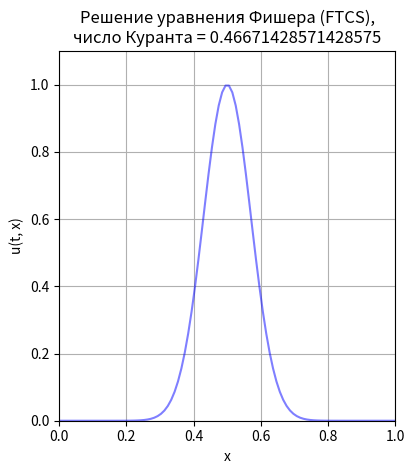

The matplotlib source for this figure: (Note: this script raises an exception after producing the figure.)
import numpy as np
import matplotlib.pyplot as plt
import matplotlib.animation as anim

def u0(x):
    return np.exp(-100*(x-0.5)**2)

def ftcs(u, D, r, dt, h, N, timesteps):
    for i in range(timesteps):
        u[i+1, 0] = u[i, 1]
        u[i+1, N-1] = u[i, N-2]
        for j in range(1, N-1):
            u[i+1, j] = u[i, j] + D * dt / h ** 2 * (u[i, j+1] - 2 * u[i, j] + u[i, j-1]) + dt * r * u[i, j] * (1 - u[i, j])
    return u

N = 100
timesteps = 2100
x = np.linspace(0.0, 1.0, N)
h = x[1] - x[0]
T = 10.0
dt = T / timesteps

D = 0.01
r = 1.0

# initial conditions
u = np.zeros((timesteps+1, N))
u[0, :] = np.exp(-100 * (x - 0.5) ** 2)

u_cn = np.zeros((timesteps+1, N))
u_cn[0, :] = u0(x)

alpha = D * dt / h ** 2
print('Число Куранта =', alpha)

u = ftcs(u, D, r, dt, h, N, timesteps)

fig, ax = plt.subplots()
ax.set_xlim(0.0, 1.0)
ax.set_ylim(0.0, 1.1)
ax.set_aspect('equal')
ax.set_xlabel('x')
ax.set_ylabel('u(t, x)')
ax.set_title('Решение уравнения Фишера (FTCS),\nчисло Куранта = {}'.format(alpha))
ax.grid(True)

line, = ax.plot(x, u[0, :], c='blue', alpha=0.5)

def animate(i, x, u):
    line.set_data(x, u[i, :])
    return line

ani = anim.FuncAnimation(fig, animate, frames=timesteps // 50, interval=100, fargs=(x, u[::50],))

from IPython.display import HTML
HTML(ani.to_jshtml())


def thomas_algorithm(a, b, c, d):
    n = len(d)
    c_prime = np.zeros(n)
    d_prime = np.zeros(n)
    x = np.zeros(n)

    # Прямой ход (forward elimination)
    c_prime[0] = c[0] / b[0]
    d_prime[0] = d[0] / b[0]

    for i in range(1, n):
        denom = b[i] - a[i] * c_prime[i-1]
        if i < n - 1:
            c_prime[i] = c[i] / denom
        d_prime[i] = (d[i] - a[i] * d_prime[i-1]) / denom

    # Обратный ход (back substitution)
    x[-1] = d_prime[-1]
    for i in range(n - 2, -1, -1):
        x[i] = d_prime[i] - c_prime[i] * x[i+1]

    return x

def crank_nicolson(u, D, r, dx, dt, N, timesteps):
    alpha = D * dt / dx ** 2
    
    lower = np.zeros(N)      # нижняя диагональ
    diag = np.zeros(N)       # главная диагональ
    upper = np.zeros(N)      # верхняя диагональ
    
    # Граничное условие Неймана на левом конце
    diag[0] = 1 + alpha
    upper[0] = -alpha
    
    # Внутренние точки
    for i in range(1, N-1):
        lower[i] = -alpha / 2
        diag[i] = 1 + alpha
        upper[i] = -alpha / 2
    
    # Граничное условие Неймана на правом конце
    lower[-1] = -alpha
    diag[-1] = 1 + alpha
    
    for n in range(timesteps):
        rhs = np.zeros(N)
        rhs[0] = (1 - alpha) * u[n, 0] + alpha * u[n, 1] + dt * r * u[n, 0] * (1 - u[n, 0])
        
        # Внутренние точки
        for i in range(1, N-1):
            rhs[i] = (alpha/2) * u[n, i-1] + (1 - alpha) * u[n, i] + (alpha/2) * u[n, i+1] + dt * r * u[n, i] * (1 - u[n, i])
        
        # Граничное условие Неймана на правом конце
        rhs[-1] = alpha * u[n, -2] + (1 - alpha) * u[n, -1] + dt * r * u[n, -1] * (1 - u[n, -1])
        
        # Решение трехдиагональной системы методом прогонки
        u[n+1, :] = thomas_algorithm(lower, diag, upper, rhs)

    return u

u_cn = crank_nicolson(u_cn, D, r, h, dt, N, timesteps)

fig, ax = plt.subplots()
ax.set_xlim(0.0, 1.0)
ax.set_ylim(0.0, 1.1)
ax.set_aspect('equal')
ax.grid(True)
ax.set_xlabel('x')
ax.set_ylabel('u(t, x)')
ax.set_title('Решение уравнения Фишера\n(полуявный Кранк-Николсон),\nчисло Куранта = {}'.format(alpha))

line, = ax.plot(x, u_cn[0, :], c='red', alpha=0.5)

ani = anim.FuncAnimation(fig, animate, frames=timesteps // 50, interval=100, fargs=(x, u_cn[::50],))

from IPython.display import HTML
HTML(ani.to_jshtml())

N = 100
timesteps = 900
alpha = 0.51
x = np.linspace(0.0, 1.0, N)
h = x[1] - x[0]
dt = alpha * h ** 2 / D
T = dt * timesteps

u = np.zeros((timesteps + 1, N))
u[0, :] = u0(x)

u = ftcs(u, D, r, dt, h, N, timesteps)

fig, ax = plt.subplots()
ax.set_xlim(0.0, 1.0)
ax.set_ylim(0.0, 1.1)
ax.set_aspect('equal')
ax.set_xlabel('x')
ax.set_ylabel('u(t, x)')
ax.grid(True)
ax.set_title('Решение уравнения Фишера (FTCS),\nчисло Куранта = {}'.format(alpha))

line, = ax.plot(x, u[0, :], c='blue', alpha=0.5)

def animate(i, x, u):
    line.set_data(x, u[i, :])
    return line

ani = anim.FuncAnimation(fig, animate, frames=timesteps // 25, interval=100, fargs=(x, u[::25],))

from IPython.display import HTML
HTML(ani.to_jshtml())

timesteps = 2000
alpha = 0.5

dt = alpha * h ** 2 / D
T = dt * timesteps

u = np.zeros((timesteps+1, N))
u[0, :] = u0(x)

u = ftcs(u, D, r, dt, h, N, timesteps)

fig, ax = plt.subplots()
ax.set_xlim(0.0, 1.0)
ax.set_ylim(0.0, 1.1)
ax.set_aspect('equal')
ax.set_xlabel('x')
ax.set_ylabel('u(t, x)')
ax.grid(True)
ax.set_title('Решение уравнения Фишера (FTCS),\nчисло Куранта = {}'.format(alpha))

line, = ax.plot(x, u[0, :], c='blue', alpha=0.5)

def animate(i, x, u):
    line.set_data(x, u[i, :])
    return line

ani = anim.FuncAnimation(fig, animate, frames=timesteps // 100, interval=100, fargs=(x, u[::100],))

from IPython.display import HTML
HTML(ani.to_jshtml())

def build_A(N, dx):
    A = np.zeros((N, N))
    for i in range(1, N-1):
        A[i, i-1] = 1.0
        A[i, i]   = -2.0
        A[i, i+1] = 1.0
    A[0,0] = -2.0; A[0,1] = 2.0
    A[-1,-1] = -2.0; A[-1,-2] = 2.0
    return A / (dx*dx)

def f(u):
    return u*(1-u)

def fprime(u):
    return 1.0-2.0*u

def crank_nicolson_step(u_n, A, D, r, dt, tol=1e-8, maxiter=30):
    N = u_n.size
    I = np.eye(N)
    rhs_const = u_n + dt*(D/2.0*A.dot(u_n) + r/2.0*f(u_n))
    u = u_n + dt*(D*A.dot(u_n) + r*f(u_n))
    total_iters = 0
    for k in range(maxiter):
        total_iters += 1
        Gu = u - rhs_const - dt*(D/2.0*A.dot(u) + r/2.0*f(u))
        res = np.linalg.norm(Gu)
        if res < tol:
            return u, total_iters, res
        J = I - dt*(D/2.0*A + r/2.0*np.diag(fprime(u)))
        try:
            delta = np.linalg.solve(J, -Gu)
        except np.linalg.LinAlgError:
            delta = -Gu
        u = u + delta
    return u, total_iters, np.linalg.norm(Gu)

def nonlinear_crank_nicolson(u, A, D, r, dt, timesteps):
    total_iter = 0
    for i in range(timesteps):
        u[i+1], iters, diff = crank_nicolson_step(u[i], A, D, r, dt)
        total_iter += iters
    return u, total_iter, diff

def rhs_mol(u, A, D, r):
    return D*A.dot(u) + r*f(u)

def rk4_step(u, A, D, r, dt):
    k1 = rhs_mol(u, A, D, r)
    k2 = rhs_mol(u + 0.5*dt*k1, A, D, r)
    k3 = rhs_mol(u + 0.5*dt*k2, A, D, r)
    k4 = rhs_mol(u + dt*k3, A, D, r)
    return u + dt*(k1 + 2*k2 + 2*k3 + k4)/6.0

def mol(u, A, D, r, dt, timesteps):
    for i in range(timesteps):
        u[i+1] = rk4_step(u[i], A, D, r, dt)
    return u

N = 100
x = np.linspace(0.0, 1.0, N)
dx = x[1] - x[0]

timesteps = 2000
T = 10.0
dt = T / timesteps

A = build_A(N, dx)

D = 0.01
r = 1.0

u_ftcs = np.zeros((timesteps + 1, N))
u_ftcs[0] = u0(x)
u_cn = np.zeros((timesteps + 1, N))
u_cn[0] = u0(x)
u_cn_nonlinear = np.zeros((timesteps + 1, N))
u_cn_nonlinear[0] = u0(x)
u_mol = np.zeros((timesteps + 1, N))
u_mol[0] = u0(x)

CFL = D * dt / dx
print('CFL = {}'.format(CFL))

u_ftcs = ftcs(u, D, r, dt, dx, N, timesteps)
u_cn = crank_nicolson(u, D, r, dx, dt, N, timesteps)
u_cn_nonlinear, _, _ = nonlinear_crank_nicolson(u_cn_nonlinear, A, D, r, dt, timesteps)
u_mol = mol(u, A, D, r, dt, timesteps)


fig, ax = plt.subplots()
ax.set_xlabel('x')
ax.set_ylabel('u(t, x)')
ax.grid(True)
ax.set_title('Решение уравнения Фишера (FTCS),\nчисло Куранта = {}'.format(CFL))

line1, = ax.plot(x, u_ftcs[0, :], alpha=0.5)
line2, = ax.plot(x, u_cn[0, :], alpha=0.5)
line3, = ax.plot(x, u_cn_nonlinear[0, :], alpha=0.5)
line4, = ax.plot(x, u_mol[0, :], alpha=0.5)

ax.legend(['FTCS', 'IMEX Crank-Nicolson', 'Non-linear Crank-Nicolson', 'Method of lines'])

def animate(i, x, u_ftcs, u_cn, u_cn_nonlinear, u_mol):
    line1.set_data(x, u_ftcs[i, :])
    line2.set_data(x, u_cn[i, :])
    line3.set_data(x, u_cn_nonlinear[i, :])
    line4.set_data(x, u_mol[i, :])
    return line1, line2, line3, line4,

ani = anim.FuncAnimation(fig, animate, frames=timesteps // 100, interval=100, fargs=(x, u_ftcs[::100], u_cn[::100], u_cn_nonlinear[::100], u_mol[::100],))

from IPython.display import HTML
HTML(ani.to_jshtml())

N = 100
x = np.linspace(0.0, 1.0, N)
dx = x[1] - x[0]
T = 5.0

D = 0.01
r = 1.0
dt_array = np.array([1e-3, 5e-3, 1e-2, 5e-2, 1e-1, 5e-1])
timesteps_array = np.int32(T / dt_array)
u_t = []
for i in range(len(dt_array)):
    u_t.append(np.zeros((timesteps_array[i]+1, N)))
    u_t[i][0] = u0(x)
iter_array = []
err_array = []

dt_ref = 5e-4
nsteps_ref = int(np.ceil(T/dt_ref))
u_ref = u0(x)
A = build_A(N, dx)
for n in range(nsteps_ref):
    u_ref = rk4_step(u_ref, A, D, r, dt_ref)


for i in range(len(dt_array)):
    u_t[i], iter, _ = nonlinear_crank_nicolson(u_t[i], A, D, r, dt_array[i], timesteps_array[i])
    err = np.linalg.norm(u_t[i][-1] - u_ref) * np.sqrt(1.0/N)
    print('dt = {}, число шагов по времени = {}, общее число итераций метода Ньютона-Рафсона = {}, среднее число итераций на шаг по времени = {}, ошибка = {}'.format(dt_array[i], timesteps_array[i], iter, iter / timesteps_array[i], err))
    iter_array.append(iter)
    err_array.append(err)

timesteps = 1000
T = 0.5
dt = T / timesteps
D_array = np.linspace(0.001, 0.1, 3)
r_array = np.linspace(0.5, 2.0, 3)
u_Dr = np.zeros((len(D_array), len(r_array), timesteps+1, N))
for i in range(len(D_array)):
    for j in range(len(r_array)):
        u_Dr[i, j, 0] = u0(x)
        u_Dr[i, j], _,  _ = nonlinear_crank_nicolson(u_Dr[i, j], A, D_array[i], r_array[j], dt, timesteps)

for i in range(len(D_array)):
    for j in range(len(r_array)):
        plt.plot(x, u_Dr[i, j, -1], label='D = {}, r = {}'.format(D_array[i], r_array[j]))
plt.legend()
plt.xlabel('x')
plt.ylabel('u(t, x)')
plt.grid(True)
plt.title('Решения уравнения Фишера при различных параметрах D, r')
plt.show()
